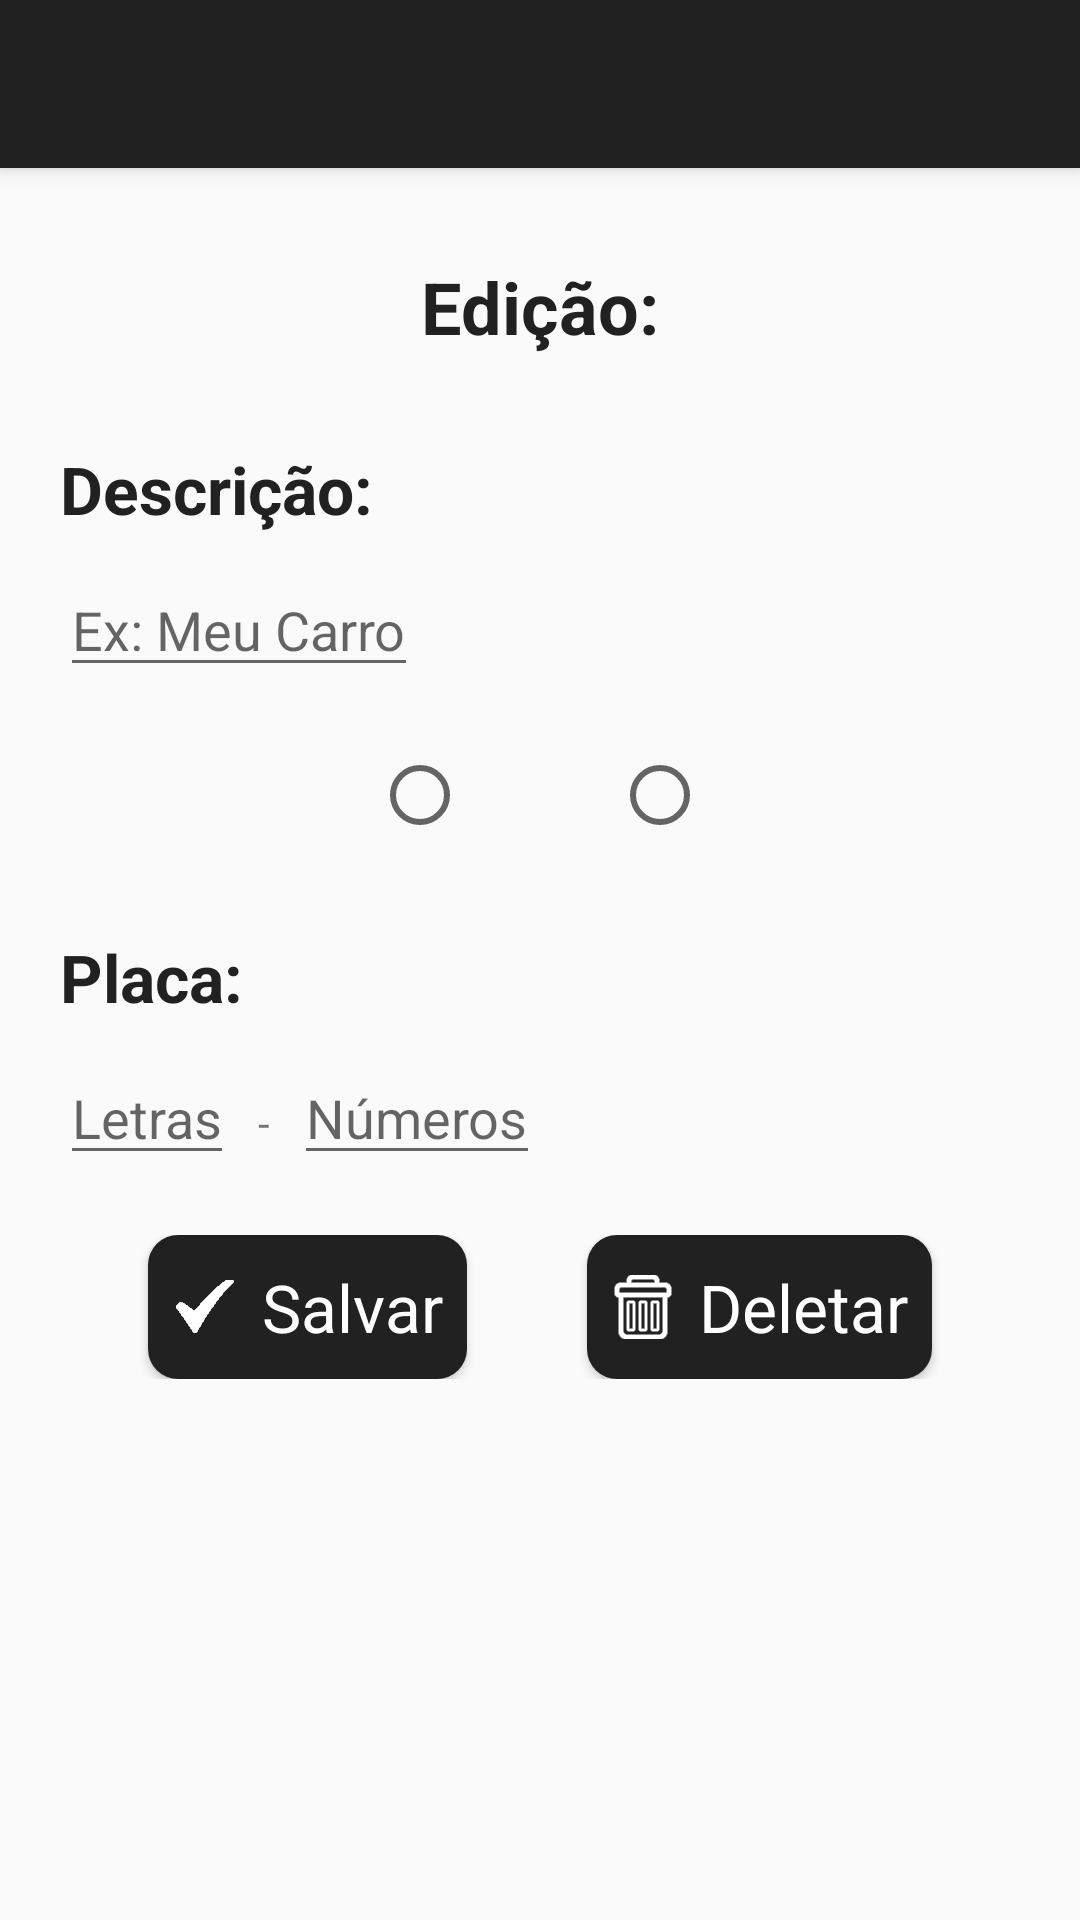

Produce the Android XML layout that renders to this screen, including the resource entries it uses.
<!-- AndroidManifest.xml: application theme CustomActionBarTheme -->
<!-- res/layout/activity_insert_or_edit_tickets.xml -->
<?xml version="1.0" encoding="utf-8"?>
<android.support.design.widget.CoordinatorLayout
    xmlns:android="http://schemas.android.com/apk/res/android"
    android:layout_width="match_parent"
    android:layout_height="match_parent">

    <include layout="@layout/include_toolbar"/>

    <RelativeLayout
        android:layout_width="match_parent"
        android:layout_height="match_parent"
        android:focusableInTouchMode="true"
        android:orientation="vertical"
        android:paddingTop="?attr/actionBarSize">

        <TextView
            android:id="@+id/insertOrEditTitle"
            android:layout_width="match_parent"
            android:layout_height="wrap_content"
            android:layout_marginTop="30dp"
            android:gravity="center"
            android:text="Edição:"
            android:textColor="?attr/colorPrimary"
            android:textSize="24sp"
            android:textStyle="bold"/>

        <LinearLayout
            android:id="@+id/insertOrEditPlacaDescriptionLayout"
            android:layout_width="match_parent"
            android:layout_height="wrap_content"
            android:layout_below="@id/insertOrEditTitle"
            android:layout_marginLeft="20dp"
            android:layout_marginStart="20dp"
            android:layout_marginTop="30dp"
            android:orientation="vertical">

            <TextView
                android:layout_width="match_parent"
                android:layout_height="wrap_content"
                android:text="Descrição:"
                android:textAppearance="?android:attr/textAppearanceLarge"
                android:textColor="?attr/colorPrimary"
                android:textStyle="bold"/>

            <EditText
                android:id="@+id/insertOrEditPlacaDescriptionValue"
                android:layout_width="wrap_content"
                android:layout_height="wrap_content"
                android:layout_marginTop="10dp"
                android:hint="Ex: Meu Carro"
                android:maxLength="15"
                android:maxLines="1"
                android:nextFocusDown="@+id/insertOrEditPlacaLetras"
                android:singleLine="true"/>

        </LinearLayout>

        <LinearLayout
            android:id="@+id/insertOrEditRadioButonLayout"
            android:layout_width="wrap_content"
            android:layout_height="wrap_content"
            android:layout_below="@id/insertOrEditPlacaDescriptionLayout"
            android:layout_centerHorizontal="true"
            android:layout_marginTop="20dp"
            android:orientation="horizontal">

            <RadioGroup
                android:id="@+id/insertOrEditRadioGroup"
                android:layout_width="match_parent"
                android:layout_height="wrap_content"
                android:orientation="horizontal">

                <RadioButton
                    android:id="@+id/insertOrEditCarRadioButton"
                    android:layout_width="wrap_content"
                    android:layout_height="wrap_content"
                    android:drawableEnd="@drawable/ic_car"
                    android:drawableRight="@drawable/ic_car"/>

                <RadioButton
                    android:id="@+id/insertOrEditMotorcycleRadioButton"
                    android:layout_width="wrap_content"
                    android:layout_height="wrap_content"
                    android:layout_marginLeft="48dp"
                    android:layout_marginStart="48dp"
                    android:drawableEnd="@drawable/ic_motorcycle"
                    android:drawableRight="@drawable/ic_motorcycle"/>

            </RadioGroup>
        </LinearLayout>

        <LinearLayout
            android:id="@+id/insertOrEditPlacaPlateLayout"
            android:layout_width="match_parent"
            android:layout_height="wrap_content"
            android:layout_below="@id/insertOrEditRadioButonLayout"
            android:layout_marginLeft="20dp"
            android:layout_marginStart="20dp"
            android:layout_marginTop="30dp"
            android:orientation="vertical">

            <TextView
                android:id="@+id/insertOrEditPlacaText"
                android:layout_width="wrap_content"
                android:layout_height="wrap_content"
                android:text="Placa:"
                android:textAppearance="?android:attr/textAppearanceLarge"
                android:textColor="?attr/colorPrimary"
                android:textStyle="bold"/>

            <LinearLayout
                android:id="@+id/insertOrEditPlacaTextLayout"
                android:layout_width="wrap_content"
                android:layout_height="wrap_content"
                android:layout_marginTop="10dp"
                android:orientation="horizontal">

                <EditText
                    android:id="@+id/insertOrEditPlacaLetras"
                    android:layout_width="wrap_content"
                    android:layout_height="wrap_content"
                    android:hint="Letras"
                    android:inputType="text"
                    android:maxLength="3"
                    android:maxLines="1"
                    android:singleLine="true"
                    android:textAllCaps="true"/>

                <TextView
                    android:layout_width="wrap_content"
                    android:layout_height="wrap_content"
                    android:layout_marginLeft="8dp"
                    android:text="-"/>

                <EditText
                    android:id="@+id/insertOrEditPlacaNumeros"
                    android:layout_width="wrap_content"
                    android:layout_height="wrap_content"
                    android:layout_marginLeft="8dp"
                    android:hint="Números"
                    android:inputType="number"
                    android:maxLength="4"
                    android:maxLines="1"
                    android:singleLine="true"
                    android:textAllCaps="true"/>

            </LinearLayout>
        </LinearLayout>

        <LinearLayout
            android:layout_width="match_parent"
            android:layout_height="wrap_content"
            android:layout_below="@id/insertOrEditPlacaPlateLayout"
            android:layout_marginTop="20dp"
            android:gravity="center"
            android:orientation="horizontal">

            <Button
                android:id="@+id/saveButton"
                android:layout_width="wrap_content"
                android:layout_height="wrap_content"
                android:background="@drawable/custom_buttom"
                android:drawableLeft="@drawable/ic_check"
                android:drawablePadding="8dp"
                android:drawableStart="@drawable/ic_check"
                android:paddingEnd="8dp"
                android:paddingLeft="8dp"
                android:paddingRight="8dp"
                android:paddingStart="8dp"
                android:text="Salvar"
                android:textAppearance="?android:attr/textAppearanceLarge"
                android:textColor="#ffffff"/>

            <Button
                android:id="@+id/deleteButton"
                android:layout_width="wrap_content"
                android:layout_height="wrap_content"
                android:layout_marginLeft="40dp"
                android:layout_marginStart="40dp"
                android:background="@drawable/custom_buttom"
                android:drawableLeft="@drawable/ic_trash"
                android:drawablePadding="8dp"
                android:drawableStart="@drawable/ic_trash"
                android:paddingEnd="8dp"
                android:paddingLeft="8dp"
                android:paddingRight="8dp"
                android:paddingStart="8dp"
                android:text="Deletar"
                android:textAppearance="?android:attr/textAppearanceLarge"
                android:textColor="#ffffff"/>
        </LinearLayout>
    </RelativeLayout>
</android.support.design.widget.CoordinatorLayout>
<!-- res/layout/include_toolbar.xml (included above) -->
<android.support.design.widget.AppBarLayout
    xmlns:android="http://schemas.android.com/apk/res/android"
    xmlns:app="http://schemas.android.com/apk/res-auto"
    android:layout_width="match_parent"
    android:layout_height="wrap_content"
    android:theme="@style/ThemeOverlay.AppCompat.Dark.ActionBar">

    <android.support.v7.widget.Toolbar
        android:id="@+id/toolbar"
        android:layout_width="match_parent"
        android:layout_height="?attr/actionBarSize"
        android:background="?attr/colorPrimary"
        app:popupTheme="@style/ThemeOverlay.AppCompat.Light"/>
</android.support.design.widget.AppBarLayout>
<!-- resources referenced by this layout -->
<resources>
  <!-- drawable custom_buttom (drawable) -->
  <?xml version="1.0" encoding="UTF-8"?>
  <shape xmlns:android="http://schemas.android.com/apk/res/android"
         android:shape="rectangle">
  
      <corners
          android:radius="10dp"/>
  
      <solid android:color="?attr/colorPrimary"/>
  
      <padding
          android:bottom="5dp"
          android:left="10dp"
          android:right="10dp"
          android:top="5dp"/>
  
  </shape>
  <!-- drawable ic_check: png bitmap (drawable-hdpi, 464 bytes) -->
  <!-- drawable ic_trash: png bitmap (drawable-hdpi, 442 bytes) -->
  <style name="CustomActionBarTheme" parent="@style/Theme.AppCompat.Light.DarkActionBar">
          <item name="android:actionBarStyle">@style/MyActionBar</item>
  
          
          <item name="actionBarStyle">@style/MyActionBar</item>
      </style>
  <style name="MyActionBar" parent="@style/Widget.AppCompat.Light.ActionBar.Solid.Inverse">
          <item name="android:background">@color/actionbar_background</item>
  
          
          <item name="background">@color/actionbar_background</item>
      </style>
  <item name="actionbar_background" type="color">#698296</item>
</resources>
